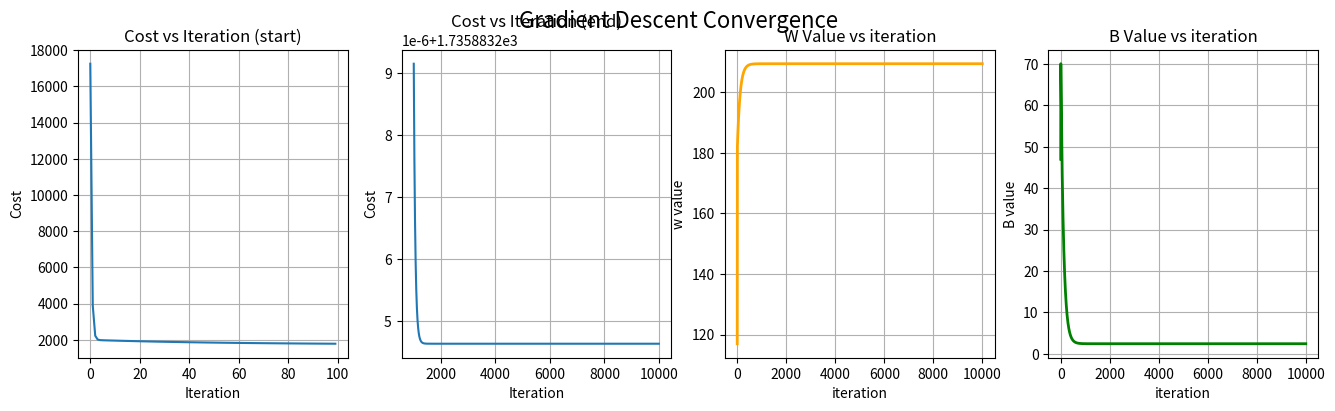

Write the Python code that produced this figure. (Note: this script raises an exception after producing the figure.)
"""
Gradient Descent for Linear Regression

This program demonstrates how Gradient Descent minimizes the
Mean Squared Error (MSE) cost function to learn the optimal
weight (w) and bias (b) for a simple linear regression model.

Author: A. Umair
University of Moratuwa
"""

import numpy as np
import matplotlib.pyplot as plt
import math

x_train = np.array([1.0, 1.7, 2.0, 2.5, 3.0, 3.2])
y_train = np.array([250, 300, 480,  430,   630, 730,])
b = 100

def compute_gradiant(x,y,w,b):   # Gradient function
    m = x.shape[0]
    dj_dw = 0
    dj_db = 0
    derivative = []
    f_wb = w*x + b
    dj_dw += np.sum((f_wb-y)*x) / m
    dj_db += np.sum((f_wb-y)) / m
    derivative.append(dj_dw)
    derivative.append(dj_db)
    return np.array(derivative)
"""
def compute_cost(x,y,w_range,b):
    m = x.shape[0]
    cost_sum = []
    for w in w_range:
        f_wb = w*x+b
        total_cost = np.sum((f_wb-y)**2) /(2*m)
        cost_sum.append(total_cost)
    return np.array(cost_sum) """

def compute_cost(
    x: np.ndarray,
    y: np.ndarray,
    w: float,
    b: float
) -> float:

    m = x.shape[0]
    f_wb = w * x + b
    total_cost = np.sum((f_wb - y) ** 2) / (2 * m)
    return total_cost

def gradient_descent(x,y,w_init,b_init,alpha,no_of_iterations,cost_function,gradient_function):
    m = x.shape[0]

    w = w_init
    b = b_init

    cost_array = []
    p_history = []
    w_history = []
    b_history = []

    for i in range(no_of_iterations):
        dj_dw = gradient_function(x, y, w, b)[0]
        dj_db = gradient_function(x, y, w, b)[1]

        w = w - alpha*dj_dw
        b = b - alpha*dj_db
        cost_array.append(cost_function(x,y,w,b))
        p_history.append([w,b])
        w_history.append(w)
        b_history.append(b)
        if i % math.ceil(no_of_iterations / 10) == 0:
            print(f"Iteration {i:4}: Cost {cost_array[-1]:0.2e} ",
                  f"dj_dw: {dj_dw: 0.3e}, dj_db: {dj_db: 0.3e}  ",
                  f"w: {w: 0.3e}, b:{b: 0.5e}")
    return w,b, cost_array,p_history,w_history,b_history

def main():
    w_init = 0
    b_init = 0
    learning_rate = 0.1  # Learning rate
    iterations = 10000

    w_final, b_final, cost_history, p_history, w_history, b_history = gradient_descent(x_train,
                                                                                       y_train,
                                                                                       w_init,
                                                                                       b_init,
                                                                                       learning_rate,
                                                                                       iterations,
                                                                                       compute_cost,
                                                                                       compute_gradiant)
    print(f"w_final : {w_final}, b_final : {b_final}")

    fig, (ax1, ax2, ax3, ax4) = plt.subplots(1, 4, figsize=(16, 4))
    fig.suptitle("Gradient Descent Convergence", fontsize=16)

    ax1.plot(cost_history[:100])
    ax1.set_title('Cost vs Iteration (start)')
    ax1.set_xlabel('Iteration');
    ax1.set_ylabel('Cost')

    ax2.plot(1000 + np.arange(len(cost_history[1000:])), cost_history[1000:])
    ax2.set_title('Cost vs Iteration (end)')
    ax2.set_xlabel('Iteration');
    ax2.set_ylabel('Cost')

    ax3.plot(w_history, c='orange', linewidth=2, label='w value')
    ax3.set_title('W Value vs iteration')
    ax3.set_xlabel('iteration');
    ax3.set_ylabel('w value')

    ax4.plot(b_history, c='green', linewidth=2, label='w value')
    ax4.set_title('B Value vs iteration')
    ax4.set_xlabel('iteration');
    ax4.set_ylabel('B value')

    ax1.grid(True)
    ax2.grid(True)
    ax3.grid(True)
    ax4.grid(True)

    #os.makedirs("images", exist_ok=True)
    plt.savefig("Gradient-Descent-for-Linear-Regression/images/gradient_descent_results.png", dpi=300)
    plt.show()

    print(f"\nFinal Equation:")
    print(f"y = {w_final:.3f}x + {b_final:.3f}")

    plt.figure(figsize=(6, 4))
    plt.scatter(x_train, y_train, color='red', label='Training Data')

    predictions = w_final * x_train + b_final

    plt.plot(x_train, predictions,
             color='blue',
             linewidth=2,
             label='Regression Line')

    plt.title("Linear Regression using Gradient Descent")
    plt.xlabel("Size (1000 sqft)")
    plt.ylabel("Price (1000 LKR)")
    plt.legend()
    plt.grid(True)
    plt.savefig("Gradient-Descent-for-Linear-Regression/images/linearRegressionusingGradientDescent.png", dpi=300)
    plt.show()
if __name__ == "__main__":
    main()
